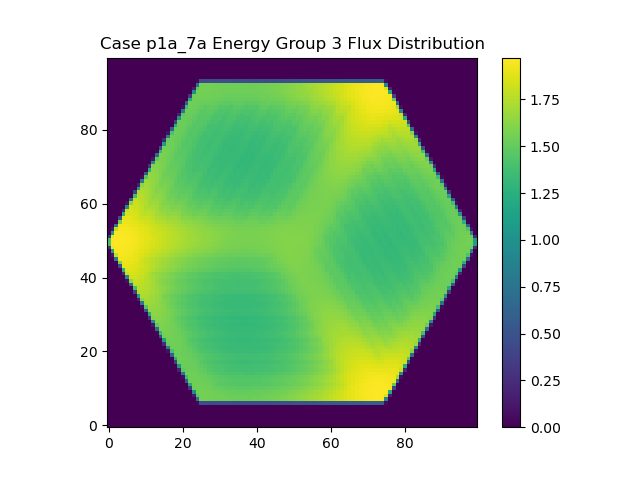

Data behind this chart, as committed beside it:
0.000000000000000000e+00, 0.000000000000000000e+00, 0.000000000000000000e+00, 0.000000000000000000e+00, 0.000000000000000000e+00, 0.000000000000000000e+00, 0.000000000000000000e+00, 0.000000000000000000e+00, 0.000000000000000000e+00, 0.000000000000000000e+00, 0.000000000000000000e+00, 0.000000000000000000e+00, 0.000000000000000000e+00, 0.000000000000000000e+00, 0.000000000000000000e+00, 0.000000000000000000e+00, 0.000000000000000000e+00, 0.000000000000000000e+00, 0.000000000000000000e+00, 0.000000000000000000e+00, 0.000000000000000000e+00, 0.000000000000000000e+00, 0.000000000000000000e+00, 0.000000000000000000e+00
0.000000000000000000e+00, 0.000000000000000000e+00, 0.000000000000000000e+00, 0.000000000000000000e+00, 0.000000000000000000e+00, 0.000000000000000000e+00, 0.000000000000000000e+00, 0.000000000000000000e+00, 0.000000000000000000e+00, 0.000000000000000000e+00, 0.000000000000000000e+00, 0.000000000000000000e+00, 0.000000000000000000e+00, 0.000000000000000000e+00, 0.000000000000000000e+00, 0.000000000000000000e+00, 0.000000000000000000e+00, 0.000000000000000000e+00, 0.000000000000000000e+00, 0.000000000000000000e+00, 0.000000000000000000e+00, 0.000000000000000000e+00, 0.000000000000000000e+00, 0.000000000000000000e+00
0.000000000000000000e+00, 0.000000000000000000e+00, 0.000000000000000000e+00, 0.000000000000000000e+00, 0.000000000000000000e+00, 0.000000000000000000e+00, 0.000000000000000000e+00, 0.000000000000000000e+00, 0.000000000000000000e+00, 0.000000000000000000e+00, 0.000000000000000000e+00, 0.000000000000000000e+00, 0.000000000000000000e+00, 0.000000000000000000e+00, 0.000000000000000000e+00, 0.000000000000000000e+00, 0.000000000000000000e+00, 0.000000000000000000e+00, 0.000000000000000000e+00, 0.000000000000000000e+00, 0.000000000000000000e+00, 0.000000000000000000e+00, 0.000000000000000000e+00, 0.000000000000000000e+00
0.000000000000000000e+00, 0.000000000000000000e+00, 0.000000000000000000e+00, 0.000000000000000000e+00, 0.000000000000000000e+00, 0.000000000000000000e+00, 0.000000000000000000e+00, 0.000000000000000000e+00, 0.000000000000000000e+00, 0.000000000000000000e+00, 0.000000000000000000e+00, 0.000000000000000000e+00, 0.000000000000000000e+00, 0.000000000000000000e+00, 0.000000000000000000e+00, 0.000000000000000000e+00, 0.000000000000000000e+00, 0.000000000000000000e+00, 0.000000000000000000e+00, 0.000000000000000000e+00, 0.000000000000000000e+00, 0.000000000000000000e+00, 0.000000000000000000e+00, 0.000000000000000000e+00
0.000000000000000000e+00, 0.000000000000000000e+00, 0.000000000000000000e+00, 0.000000000000000000e+00, 0.000000000000000000e+00, 0.000000000000000000e+00, 0.000000000000000000e+00, 0.000000000000000000e+00, 0.000000000000000000e+00, 0.000000000000000000e+00, 0.000000000000000000e+00, 0.000000000000000000e+00, 0.000000000000000000e+00, 0.000000000000000000e+00, 0.000000000000000000e+00, 0.000000000000000000e+00, 0.000000000000000000e+00, 0.000000000000000000e+00, 0.000000000000000000e+00, 0.000000000000000000e+00, 0.000000000000000000e+00, 0.000000000000000000e+00, 0.000000000000000000e+00, 0.000000000000000000e+00
0.000000000000000000e+00, 0.000000000000000000e+00, 0.000000000000000000e+00, 0.000000000000000000e+00, 0.000000000000000000e+00, 0.000000000000000000e+00, 0.000000000000000000e+00, 0.000000000000000000e+00, 0.000000000000000000e+00, 0.000000000000000000e+00, 0.000000000000000000e+00, 0.000000000000000000e+00, 0.000000000000000000e+00, 0.000000000000000000e+00, 0.000000000000000000e+00, 0.000000000000000000e+00, 0.000000000000000000e+00, 0.000000000000000000e+00, 0.000000000000000000e+00, 0.000000000000000000e+00, 0.000000000000000000e+00, 0.000000000000000000e+00, 0.000000000000000000e+00, 0.000000000000000000e+00
0.000000000000000000e+00, 0.000000000000000000e+00, 0.000000000000000000e+00, 0.000000000000000000e+00, 0.000000000000000000e+00, 0.000000000000000000e+00, 0.000000000000000000e+00, 0.000000000000000000e+00, 0.000000000000000000e+00, 0.000000000000000000e+00, 0.000000000000000000e+00, 0.000000000000000000e+00, 0.000000000000000000e+00, 0.000000000000000000e+00, 0.000000000000000000e+00, 0.000000000000000000e+00, 0.000000000000000000e+00, 0.000000000000000000e+00, 0.000000000000000000e+00, 0.000000000000000000e+00, 0.000000000000000000e+00, 0.000000000000000000e+00, 0.000000000000000000e+00, 0.000000000000000000e+00
0.000000000000000000e+00, 0.000000000000000000e+00, 0.000000000000000000e+00, 0.000000000000000000e+00, 0.000000000000000000e+00, 0.000000000000000000e+00, 0.000000000000000000e+00, 0.000000000000000000e+00, 0.000000000000000000e+00, 0.000000000000000000e+00, 0.000000000000000000e+00, 0.000000000000000000e+00, 0.000000000000000000e+00, 0.000000000000000000e+00, 0.000000000000000000e+00, 0.000000000000000000e+00, 0.000000000000000000e+00, 0.000000000000000000e+00, 0.000000000000000000e+00, 0.000000000000000000e+00, 0.000000000000000000e+00, 0.000000000000000000e+00, 0.000000000000000000e+00, 0.000000000000000000e+00
0.000000000000000000e+00, 0.000000000000000000e+00, 0.000000000000000000e+00, 0.000000000000000000e+00, 0.000000000000000000e+00, 0.000000000000000000e+00, 0.000000000000000000e+00, 0.000000000000000000e+00, 0.000000000000000000e+00, 0.000000000000000000e+00, 0.000000000000000000e+00, 0.000000000000000000e+00, 0.000000000000000000e+00, 0.000000000000000000e+00, 0.000000000000000000e+00, 0.000000000000000000e+00, 0.000000000000000000e+00, 0.000000000000000000e+00, 0.000000000000000000e+00, 0.000000000000000000e+00, 0.000000000000000000e+00, 0.000000000000000000e+00, 0.000000000000000000e+00, 1.020199968632208984e+13
0.000000000000000000e+00, 0.000000000000000000e+00, 0.000000000000000000e+00, 0.000000000000000000e+00, 0.000000000000000000e+00, 0.000000000000000000e+00, 0.000000000000000000e+00, 0.000000000000000000e+00, 0.000000000000000000e+00, 0.000000000000000000e+00, 0.000000000000000000e+00, 0.000000000000000000e+00, 0.000000000000000000e+00, 0.000000000000000000e+00, 0.000000000000000000e+00, 0.000000000000000000e+00, 0.000000000000000000e+00, 0.000000000000000000e+00, 0.000000000000000000e+00, 0.000000000000000000e+00, 0.000000000000000000e+00, 0.000000000000000000e+00, 0.000000000000000000e+00, 6.706844737679800000e+13
0.000000000000000000e+00, 0.000000000000000000e+00, 0.000000000000000000e+00, 0.000000000000000000e+00, 0.000000000000000000e+00, 0.000000000000000000e+00, 0.000000000000000000e+00, 0.000000000000000000e+00, 0.000000000000000000e+00, 0.000000000000000000e+00, 0.000000000000000000e+00, 0.000000000000000000e+00, 0.000000000000000000e+00, 0.000000000000000000e+00, 0.000000000000000000e+00, 0.000000000000000000e+00, 0.000000000000000000e+00, 0.000000000000000000e+00, 0.000000000000000000e+00, 0.000000000000000000e+00, 0.000000000000000000e+00, 0.000000000000000000e+00, 2.192903909539207031e+13, 1.076525459903860781e+14
0.000000000000000000e+00, 0.000000000000000000e+00, 0.000000000000000000e+00, 0.000000000000000000e+00, 0.000000000000000000e+00, 0.000000000000000000e+00, 0.000000000000000000e+00, 0.000000000000000000e+00, 0.000000000000000000e+00, 0.000000000000000000e+00, 0.000000000000000000e+00, 0.000000000000000000e+00, 0.000000000000000000e+00, 0.000000000000000000e+00, 0.000000000000000000e+00, 0.000000000000000000e+00, 0.000000000000000000e+00, 0.000000000000000000e+00, 0.000000000000000000e+00, 0.000000000000000000e+00, 0.000000000000000000e+00, 3.457967289552543945e+11, 8.307760430772092188e+13, 1.081813672884963906e+14
0.000000000000000000e+00, 0.000000000000000000e+00, 0.000000000000000000e+00, 0.000000000000000000e+00, 0.000000000000000000e+00, 0.000000000000000000e+00, 0.000000000000000000e+00, 0.000000000000000000e+00, 0.000000000000000000e+00, 0.000000000000000000e+00, 0.000000000000000000e+00, 0.000000000000000000e+00, 0.000000000000000000e+00, 0.000000000000000000e+00, 0.000000000000000000e+00, 0.000000000000000000e+00, 0.000000000000000000e+00, 0.000000000000000000e+00, 0.000000000000000000e+00, 0.000000000000000000e+00, 0.000000000000000000e+00, 3.769405059849793750e+13, 1.079234610853090312e+14, 1.077629850719010938e+14
0.000000000000000000e+00, 0.000000000000000000e+00, 0.000000000000000000e+00, 0.000000000000000000e+00, 0.000000000000000000e+00, 0.000000000000000000e+00, 0.000000000000000000e+00, 0.000000000000000000e+00, 0.000000000000000000e+00, 0.000000000000000000e+00, 0.000000000000000000e+00, 0.000000000000000000e+00, 0.000000000000000000e+00, 0.000000000000000000e+00, 0.000000000000000000e+00, 0.000000000000000000e+00, 0.000000000000000000e+00, 0.000000000000000000e+00, 0.000000000000000000e+00, 0.000000000000000000e+00, 4.318157485669380371e+12, 9.532845071970710938e+13, 1.074030227518523906e+14, 1.070569556849153281e+14
0.000000000000000000e+00, 0.000000000000000000e+00, 0.000000000000000000e+00, 0.000000000000000000e+00, 0.000000000000000000e+00, 0.000000000000000000e+00, 0.000000000000000000e+00, 0.000000000000000000e+00, 0.000000000000000000e+00, 0.000000000000000000e+00, 0.000000000000000000e+00, 0.000000000000000000e+00, 0.000000000000000000e+00, 0.000000000000000000e+00, 0.000000000000000000e+00, 0.000000000000000000e+00, 0.000000000000000000e+00, 0.000000000000000000e+00, 0.000000000000000000e+00, 0.000000000000000000e+00, 5.422861148898257031e+13, 1.073164522395133281e+14, 1.069439932312084375e+14, 1.062255848169825625e+14
0.000000000000000000e+00, 0.000000000000000000e+00, 0.000000000000000000e+00, 0.000000000000000000e+00, 0.000000000000000000e+00, 0.000000000000000000e+00, 0.000000000000000000e+00, 0.000000000000000000e+00, 0.000000000000000000e+00, 0.000000000000000000e+00, 0.000000000000000000e+00, 0.000000000000000000e+00, 0.000000000000000000e+00, 0.000000000000000000e+00, 0.000000000000000000e+00, 0.000000000000000000e+00, 0.000000000000000000e+00, 0.000000000000000000e+00, 0.000000000000000000e+00, 1.271994576445756055e+13, 1.031839301883862656e+14, 1.069323276931002656e+14, 1.062826651091793750e+14, 1.051726171663371250e+14
0.000000000000000000e+00, 0.000000000000000000e+00, 0.000000000000000000e+00, 0.000000000000000000e+00, 0.000000000000000000e+00, 0.000000000000000000e+00, 0.000000000000000000e+00, 0.000000000000000000e+00, 0.000000000000000000e+00, 0.000000000000000000e+00, 0.000000000000000000e+00, 0.000000000000000000e+00, 0.000000000000000000e+00, 0.000000000000000000e+00, 0.000000000000000000e+00, 0.000000000000000000e+00, 0.000000000000000000e+00, 0.000000000000000000e+00, 0.000000000000000000e+00, 7.069642675948321875e+13, 1.070102476270139688e+14, 1.065808866252734531e+14, 1.056048144716108281e+14, 1.042747008060924844e+14
0.000000000000000000e+00, 0.000000000000000000e+00, 0.000000000000000000e+00, 0.000000000000000000e+00, 0.000000000000000000e+00, 0.000000000000000000e+00, 0.000000000000000000e+00, 0.000000000000000000e+00, 0.000000000000000000e+00, 0.000000000000000000e+00, 0.000000000000000000e+00, 0.000000000000000000e+00, 0.000000000000000000e+00, 0.000000000000000000e+00, 0.000000000000000000e+00, 0.000000000000000000e+00, 0.000000000000000000e+00, 0.000000000000000000e+00, 2.558247878837298438e+13, 1.068887785833524062e+14, 1.066875446913165938e+14, 1.058547847153612344e+14, 1.046901190313908281e+14, 1.028263810414945000e+14
0.000000000000000000e+00, 0.000000000000000000e+00, 0.000000000000000000e+00, 0.000000000000000000e+00, 0.000000000000000000e+00, 0.000000000000000000e+00, 0.000000000000000000e+00, 0.000000000000000000e+00, 0.000000000000000000e+00, 0.000000000000000000e+00, 0.000000000000000000e+00, 0.000000000000000000e+00, 0.000000000000000000e+00, 0.000000000000000000e+00, 0.000000000000000000e+00, 0.000000000000000000e+00, 0.000000000000000000e+00, 9.641731305436204834e+11, 8.628205457092114062e+13, 1.069135605863509375e+14, 1.062986549854746719e+14, 1.052464200552706094e+14, 1.036518490066904844e+14, 1.012807094007505781e+14
0.000000000000000000e+00, 0.000000000000000000e+00, 0.000000000000000000e+00, 0.000000000000000000e+00, 0.000000000000000000e+00, 0.000000000000000000e+00, 0.000000000000000000e+00, 0.000000000000000000e+00, 0.000000000000000000e+00, 0.000000000000000000e+00, 0.000000000000000000e+00, 0.000000000000000000e+00, 0.000000000000000000e+00, 0.000000000000000000e+00, 0.000000000000000000e+00, 0.000000000000000000e+00, 0.000000000000000000e+00, 4.203889687594848438e+13, 1.071587601648405312e+14, 1.068511063350564688e+14, 1.058287763862223438e+14, 1.042700539861809219e+14, 1.021959986412220156e+14, 1.010844912899806875e+14
0.000000000000000000e+00, 0.000000000000000000e+00, 0.000000000000000000e+00, 0.000000000000000000e+00, 0.000000000000000000e+00, 0.000000000000000000e+00, 0.000000000000000000e+00, 0.000000000000000000e+00, 0.000000000000000000e+00, 0.000000000000000000e+00, 0.000000000000000000e+00, 0.000000000000000000e+00, 0.000000000000000000e+00, 0.000000000000000000e+00, 0.000000000000000000e+00, 0.000000000000000000e+00, 6.162014804628912109e+12, 9.813685357232640625e+13, 1.072237515668077500e+14, 1.063800609261271250e+14, 1.052203019736138594e+14, 1.032575736200222656e+14, 1.010953070551319219e+14, 1.013038536251675156e+14
0.000000000000000000e+00, 0.000000000000000000e+00, 0.000000000000000000e+00, 0.000000000000000000e+00, 0.000000000000000000e+00, 0.000000000000000000e+00, 0.000000000000000000e+00, 0.000000000000000000e+00, 0.000000000000000000e+00, 0.000000000000000000e+00, 0.000000000000000000e+00, 0.000000000000000000e+00, 0.000000000000000000e+00, 0.000000000000000000e+00, 0.000000000000000000e+00, 0.000000000000000000e+00, 5.895265173551914844e+13, 1.077208921057919219e+14, 1.070238190550283906e+14, 1.058172738214587344e+14, 1.041774424387152344e+14, 1.019077891629807344e+14, 1.012919190766426875e+14, 1.011260176447873438e+14
0.000000000000000000e+00, 0.000000000000000000e+00, 0.000000000000000000e+00, 0.000000000000000000e+00, 0.000000000000000000e+00, 0.000000000000000000e+00, 0.000000000000000000e+00, 0.000000000000000000e+00, 0.000000000000000000e+00, 0.000000000000000000e+00, 0.000000000000000000e+00, 0.000000000000000000e+00, 0.000000000000000000e+00, 0.000000000000000000e+00, 0.000000000000000000e+00, 1.597651499418552930e+13, 1.057162502780254531e+14, 1.077212261673547031e+14, 1.066685956372425156e+14, 1.051396641421929062e+14, 1.030209904084579531e+14, 1.010890646200209219e+14, 1.014501079570405938e+14, 1.005816609528426562e+14
0.000000000000000000e+00, 0.000000000000000000e+00, 0.000000000000000000e+00, 0.000000000000000000e+00, 0.000000000000000000e+00, 0.000000000000000000e+00, 0.000000000000000000e+00, 0.000000000000000000e+00, 0.000000000000000000e+00, 0.000000000000000000e+00, 0.000000000000000000e+00, 0.000000000000000000e+00, 0.000000000000000000e+00, 0.000000000000000000e+00, 0.000000000000000000e+00, 7.629546225106823438e+13, 1.083655255406462969e+14, 1.075855997415230156e+14, 1.061543898696753594e+14, 1.045309763160036094e+14, 1.020494212210960000e+14, 1.017425904280041875e+14, 1.013774313023488125e+14, 1.001662711261726094e+14
0.000000000000000000e+00, 0.000000000000000000e+00, 0.000000000000000000e+00, 0.000000000000000000e+00, 0.000000000000000000e+00, 0.000000000000000000e+00, 0.000000000000000000e+00, 0.000000000000000000e+00, 0.000000000000000000e+00, 0.000000000000000000e+00, 0.000000000000000000e+00, 0.000000000000000000e+00, 0.000000000000000000e+00, 0.000000000000000000e+00, 3.045193354646033203e+13, 1.092908002274330781e+14, 1.085659428801795781e+14, 1.073042302259015469e+14, 1.057006481727865938e+14, 1.035575889756408438e+14, 1.018390897513945625e+14, 1.019906773882339844e+14, 1.011144369844747500e+14, 9.920427252791453125e+13
0.000000000000000000e+00, 0.000000000000000000e+00, 0.000000000000000000e+00, 0.000000000000000000e+00, 0.000000000000000000e+00, 0.000000000000000000e+00, 0.000000000000000000e+00, 0.000000000000000000e+00, 0.000000000000000000e+00, 0.000000000000000000e+00, 0.000000000000000000e+00, 0.000000000000000000e+00, 0.000000000000000000e+00, 1.981478020974046387e+12, 9.224985132658292188e+13, 1.095266346857389062e+14, 1.086179780578612188e+14, 1.069394787682180469e+14, 1.049883220450925625e+14, 1.025602362968527656e+14, 1.024960734553459219e+14, 1.020127824049930781e+14, 1.004339855637674062e+14, 9.762524140454595312e+13
0.000000000000000000e+00, 0.000000000000000000e+00, 0.000000000000000000e+00, 0.000000000000000000e+00, 0.000000000000000000e+00, 0.000000000000000000e+00, 0.000000000000000000e+00, 0.000000000000000000e+00, 0.000000000000000000e+00, 0.000000000000000000e+00, 0.000000000000000000e+00, 0.000000000000000000e+00, 0.000000000000000000e+00, 4.808978373182373438e+13, 1.105082222276310156e+14, 1.097404692394645938e+14, 1.083589205805993906e+14, 1.064132650625332969e+14, 1.041172795078506875e+14, 1.028868600204991562e+14, 1.028382599379803750e+14, 1.016187389655957344e+14, 9.940906395458867188e+13, 9.727373697389092188e+13
0.000000000000000000e+00, 0.000000000000000000e+00, 0.000000000000000000e+00, 0.000000000000000000e+00, 0.000000000000000000e+00, 0.000000000000000000e+00, 0.000000000000000000e+00, 0.000000000000000000e+00, 0.000000000000000000e+00, 0.000000000000000000e+00, 0.000000000000000000e+00, 0.000000000000000000e+00, 8.673709461506986328e+12, 1.042052545111715781e+14, 1.109511287844905625e+14, 1.097861787811123125e+14, 1.080583938800407656e+14, 1.059420571357548438e+14, 1.033301757211568438e+14, 1.036063396890654375e+14, 1.027489538949687812e+14, 1.009547463690986406e+14, 9.820228913399556250e+13, 9.780424718459945312e+13
0.000000000000000000e+00, 0.000000000000000000e+00, 0.000000000000000000e+00, 0.000000000000000000e+00, 0.000000000000000000e+00, 0.000000000000000000e+00, 0.000000000000000000e+00, 0.000000000000000000e+00, 0.000000000000000000e+00, 0.000000000000000000e+00, 0.000000000000000000e+00, 0.000000000000000000e+00, 6.622916769480464844e+13, 1.120621220622955000e+14, 1.112266604742570156e+14, 1.097181735651519375e+14, 1.077961681133465625e+14, 1.050822667600615625e+14, 1.041807645229870000e+14, 1.037857947264605625e+14, 1.023770334472292500e+14, 9.989469760049265625e+13, 9.814764872052276562e+13, 9.799325500529962500e+13
0.000000000000000000e+00, 0.000000000000000000e+00, 0.000000000000000000e+00, 0.000000000000000000e+00, 0.000000000000000000e+00, 0.000000000000000000e+00, 0.000000000000000000e+00, 0.000000000000000000e+00, 0.000000000000000000e+00, 0.000000000000000000e+00, 0.000000000000000000e+00, 2.029007122363871875e+13, 1.119001984747302969e+14, 1.125569322127529844e+14, 1.113376177854761406e+14, 1.094454692494845781e+14, 1.071716590015599062e+14, 1.047498822828653438e+14, 1.048091667672648125e+14, 1.039074752808864062e+14, 1.018262916770241094e+14, 9.903140261153528125e+13, 9.875185515680498438e+13, 9.776850463928560938e+13
0.000000000000000000e+00, 0.000000000000000000e+00, 0.000000000000000000e+00, 0.000000000000000000e+00, 0.000000000000000000e+00, 0.000000000000000000e+00, 0.000000000000000000e+00, 0.000000000000000000e+00, 0.000000000000000000e+00, 0.000000000000000000e+00, 9.252626527864225769e+10, 8.501749087225375000e+13, 1.140735291630236719e+14, 1.129580804199128281e+14, 1.112420959064991719e+14, 1.092047167253609688e+14, 1.063842336328703750e+14, 1.058849251575564062e+14, 1.052985815070016875e+14, 1.035711436429690469e+14, 1.007896056106281094e+14, 9.955516678005896875e+13, 9.912083335676446875e+13, 9.737583076948875000e+13
0.000000000000000000e+00, 0.000000000000000000e+00, 0.000000000000000000e+00, 0.000000000000000000e+00, 0.000000000000000000e+00, 0.000000000000000000e+00, 0.000000000000000000e+00, 0.000000000000000000e+00, 0.000000000000000000e+00, 0.000000000000000000e+00, 3.706752654415817969e+13, 1.155663217534951562e+14, 1.146382296518887031e+14, 1.132828504855274219e+14, 1.111955940347240938e+14, 1.084862567320487031e+14, 1.065478585813268281e+14, 1.066359825549133750e+14, 1.053939617137751094e+14, 1.030998404064836250e+14, 1.004063707129079219e+14, 1.002973944526008906e+14, 9.892286004719804688e+13, 9.817574527708676562e+13
0.000000000000000000e+00, 0.000000000000000000e+00, 0.000000000000000000e+00, 0.000000000000000000e+00, 0.000000000000000000e+00, 0.000000000000000000e+00, 0.000000000000000000e+00, 0.000000000000000000e+00, 0.000000000000000000e+00, 3.496016651524669922e+12, 1.015133939277415469e+14, 1.161956956507769844e+14, 1.150172674376424688e+14, 1.133342467189940469e+14, 1.109292144292788750e+14, 1.079819432596120781e+14, 1.078605749288538281e+14, 1.069981918164985469e+14, 1.052742171643197969e+14, 1.022260184972567656e+14, 1.012865751292407188e+14, 1.005190835123671562e+14, 9.880444848284635938e+13, 9.940615690064507812e+13
0.000000000000000000e+00, 0.000000000000000000e+00, 0.000000000000000000e+00, 0.000000000000000000e+00, 0.000000000000000000e+00, 0.000000000000000000e+00, 0.000000000000000000e+00, 0.000000000000000000e+00, 0.000000000000000000e+00, 5.621180167751531250e+13, 1.177959163828928594e+14, 1.168801051898928906e+14, 1.154255100424483750e+14, 1.132406627862744219e+14, 1.103368490188134062e+14, 1.090518264891740938e+14, 1.088132176306973281e+14, 1.072843429804951719e+14, 1.047516919121054688e+14, 1.022491188594055625e+14, 1.021696132645322031e+14, 1.005066413481610156e+14, 1.001096617395979844e+14, 1.004175107702845312e+14
0.000000000000000000e+00, 0.000000000000000000e+00, 0.000000000000000000e+00, 0.000000000000000000e+00, 0.000000000000000000e+00, 0.000000000000000000e+00, 0.000000000000000000e+00, 0.000000000000000000e+00, 1.202116314925218945e+13, 1.137312409183293594e+14, 1.185403569038055781e+14, 1.174135804703511250e+14, 1.154777125038004219e+14, 1.130696576208808281e+14, 1.102249763557791875e+14, 1.103019777910864062e+14, 1.094360568252408438e+14, 1.072503386100152500e+14, 1.039674612423767656e+14, 1.034108194121513906e+14, 1.025200221475875625e+14, 1.009087246471563594e+14, 1.016121005804565781e+14, 1.011879945696513125e+14
0.000000000000000000e+00, 0.000000000000000000e+00, 0.000000000000000000e+00, 0.000000000000000000e+00, 0.000000000000000000e+00, 0.000000000000000000e+00, 0.000000000000000000e+00, 0.000000000000000000e+00, 7.615623867617406250e+13, 1.205187862876081875e+14, 1.194878861494629219e+14, 1.179151071592072188e+14, 1.155435509076196094e+14, 1.125652150115210469e+14, 1.116865636294172969e+14, 1.111537795664564688e+14, 1.094798759995822812e+14, 1.065697370758742969e+14, 1.048634922773871094e+14, 1.043952906566387188e+14, 1.026148794825691875e+14, 1.026322506174269844e+14, 1.026220928594046250e+14, 1.016292389090093281e+14
0.000000000000000000e+00, 0.000000000000000000e+00, 0.000000000000000000e+00, 0.000000000000000000e+00, 0.000000000000000000e+00, 0.000000000000000000e+00, 0.000000000000000000e+00, 2.610438157710681641e+13, 1.217267954725054375e+14, 1.214896412575210781e+14, 1.201685569536232812e+14, 1.181522431718605469e+14, 1.152802378814479062e+14, 1.128984951566849375e+14, 1.132608405361748281e+14, 1.118299680663083906e+14, 1.093433576695690156e+14, 1.062754689899480781e+14, 1.059902258530406250e+14, 1.046823313067040781e+14, 1.035482023421847031e+14, 1.041578131925028438e+14, 1.034271673937558438e+14, 1.016986811021477656e+14
0.000000000000000000e+00, 0.000000000000000000e+00, 0.000000000000000000e+00, 0.000000000000000000e+00, 0.000000000000000000e+00, 0.000000000000000000e+00, 5.580848706064509277e+11, 9.690219256835125000e+13, 1.235499039300908438e+14, 1.224135438899281250e+14, 1.205308105861762656e+14, 1.182834141721010156e+14, 1.151463118432286562e+14, 1.147795459755082656e+14, 1.141457248530629219e+14, 1.123069942842626250e+14, 1.088985064093744219e+14, 1.074468047303923438e+14, 1.069659530313575156e+14, 1.049022432191498594e+14, 1.054507532938555156e+14, 1.053603213993990312e+14, 1.040071743576261719e+14, 1.014757663691730312e+14
0.000000000000000000e+00, 0.000000000000000000e+00, 0.000000000000000000e+00, 0.000000000000000000e+00, 0.000000000000000000e+00, 0.000000000000000000e+00, 4.557721059802197656e+13, 1.256479030811265000e+14, 1.246405106803637969e+14, 1.232517111703887969e+14, 1.209325720945141562e+14, 1.180671420688237031e+14, 1.162032178601242344e+14, 1.161446819855732656e+14, 1.149066468996006875e+14, 1.122466226904417344e+14, 1.092737521670137344e+14, 1.091669677132350156e+14, 1.073380017414258594e+14, 1.067594297848780469e+14, 1.071011376201690781e+14, 1.061943223751086719e+14, 1.042771165056205938e+14, 1.021142493144623750e+14
0.000000000000000000e+00, 0.000000000000000000e+00, 0.000000000000000000e+00, 0.000000000000000000e+00, 0.000000000000000000e+00, 5.691745960512290039e+12, 1.138935004432114844e+14, 1.265928674874590156e+14, 1.254998614792712812e+14, 1.238269624783187656e+14, 1.214825150645346250e+14, 1.179338485088633281e+14, 1.181692220942023750e+14, 1.172912110816916562e+14, 1.152548684475126250e+14, 1.120254594132932188e+14, 1.112807328411353906e+14, 1.101764372772558750e+14, 1.080318352915592344e+14, 1.089786881549450781e+14, 1.085362626194040156e+14, 1.070266573961319375e+14, 1.043596452954172500e+14, 1.042981209810041562e+14
0.000000000000000000e+00, 0.000000000000000000e+00, 0.000000000000000000e+00, 0.000000000000000000e+00, 0.000000000000000000e+00, 6.660757043987637500e+13, 1.287263275908291719e+14, 1.275582033956853750e+14, 1.263675297741679688e+14, 1.243809264660585938e+14, 1.211745200655537500e+14, 1.201531161714555312e+14, 1.200132767582871094e+14, 1.182141895255158594e+14, 1.153977081015978281e+14, 1.133678078241155156e+14, 1.132791859050604062e+14, 1.107976283595262500e+14, 1.104948174237477500e+14, 1.107553686180036250e+14, 1.096850228251829375e+14, 1.073169928744240938e+14, 1.060034192103158906e+14, 1.058621480540452031e+14
0.000000000000000000e+00, 0.000000000000000000e+00, 0.000000000000000000e+00, 0.000000000000000000e+00, 1.652566788555068750e+13, 1.262097596978911875e+14, 1.298289933421084062e+14, 1.286711525928934062e+14, 1.271675931637586406e+14, 1.246255231869882188e+14, 1.217771574289321250e+14, 1.223417639250028438e+14, 1.212712069096508906e+14, 1.190413883073360000e+14, 1.156245686411456406e+14, 1.153126048028560156e+14, 1.140200953471403750e+14, 1.122624248443911250e+14, 1.129931314091589219e+14, 1.124813052836440469e+14, 1.106177991276654062e+14, 1.078675654031569062e+14, 1.080544866462078906e+14, 1.069701376122874531e+14
0.000000000000000000e+00, 0.000000000000000000e+00, 0.000000000000000000e+00, 0.000000000000000000e+00, 8.856768852204839062e+13, 1.317346017209293281e+14, 1.308993672732903281e+14, 1.298384103817046250e+14, 1.279128242040482500e+14, 1.246824069833968438e+14, 1.243694568522886875e+14, 1.241019415300346406e+14, 1.225240394454986875e+14, 1.192410745590388438e+14, 1.176509770745120312e+14, 1.172648050497570312e+14, 1.148769926599864375e+14, 1.150647403369735781e+14, 1.149797450574952656e+14, 1.139536781364444688e+14, 1.112330020198813125e+14, 1.100700065862908750e+14, 1.098364146287236719e+14, 1.079407616120211719e+14
0.000000000000000000e+00, 0.000000000000000000e+00, 0.000000000000000000e+00, 3.332886627250216797e+13, 1.330940625895329688e+14, 1.327723297441290156e+14, 1.321179533455711719e+14, 1.307591086452065469e+14, 1.290977483351761250e+14, 1.268112887561136094e+14, 1.267263862716118125e+14, 1.257097642608976094e+14, 1.239723631608083594e+14, 1.207889198919241250e+14, 1.203924095239869844e+14, 1.190748602278999531e+14, 1.173679469586647656e+14, 1.177627434841298906e+14, 1.171069575065148281e+14, 1.155688936231665781e+14, 1.129514513486413438e+14, 1.126232122629381406e+14, 1.118093243657557656e+14, 1.104935288436816406e+14
0.000000000000000000e+00, 0.000000000000000000e+00, 1.498875101345953613e+12, 1.094354453873614219e+14, 1.341707151097489375e+14, 1.338166027566346562e+14, 1.331058555380627969e+14, 1.320081759859423594e+14, 1.309700795515482031e+14, 1.296994477227604219e+14, 1.284827518115677500e+14, 1.273136014028383906e+14, 1.257789304547846719e+14, 1.237976095894526562e+14, 1.227529823359400625e+14, 1.219406817534628750e+14, 1.206433148473468281e+14, 1.197912190386507500e+14, 1.188023439248591250e+14, 1.175343986672360781e+14, 1.161623150395796875e+14, 1.150316123968626875e+14, 1.144365803923544062e+14, 1.135413867720762344e+14
0.000000000000000000e+00, 0.000000000000000000e+00, 5.460685319282775781e+13, 1.354175152295961719e+14, 1.353093860445300938e+14, 1.349691286338098438e+14, 1.340590543681929219e+14, 1.333176983246751250e+14, 1.323751983769090938e+14, 1.312682253662650469e+14, 1.299792518874707656e+14, 1.287128314177732031e+14, 1.272371825777742031e+14, 1.255883348229736875e+14, 1.246258238583740938e+14, 1.236587139456596875e+14, 1.224884503684767344e+14, 1.214758220869499062e+14, 1.201826162259220312e+14, 1.189315563457787500e+14, 1.176467444095183750e+14, 1.167602642952379219e+14, 1.160584620539548594e+14, 1.152892077834393125e+14
0.000000000000000000e+00, 8.487717002550450195e+12, 1.249052719315709219e+14, 1.361394731384290312e+14, 1.362513287439710469e+14, 1.359087604453767188e+14, 1.350090298598031719e+14, 1.342584573229778281e+14, 1.333557108953977656e+14, 1.323993719967868125e+14, 1.310102366039453125e+14, 1.298480703350957344e+14, 1.283887901929119219e+14, 1.268798294723572344e+14, 1.259575782601147188e+14, 1.248344282860812500e+14, 1.237166062090962344e+14, 1.226456865915233750e+14, 1.214510356802175469e+14, 1.201914344521463594e+14, 1.190602888660733750e+14, 1.181314786270403594e+14, 1.173052496447930938e+14, 1.166250752201509375e+14
0.000000000000000000e+00, 7.617275973775346875e+13, 1.368509393854110469e+14, 1.368373425164015469e+14, 1.369563460100072656e+14, 1.364499435578802500e+14, 1.357712502020254688e+14, 1.349874073976884062e+14, 1.340200261000577812e+14, 1.330032469056895469e+14, 1.319015344201132969e+14, 1.306221736609438750e+14, 1.292781409230117500e+14, 1.279845614380641094e+14, 1.267612982209275312e+14, 1.255513165683849375e+14, 1.244179687153684531e+14, 1.235084255551200000e+14, 1.223261084385099062e+14, 1.211949094615503906e+14, 1.199698583674740469e+14, 1.190626761034044062e+14, 1.181727248246731250e+14, 1.173165973629366250e+14
2.122598437164364062e+13, 1.343136682035990938e+14, 1.372124484813478750e+14, 1.372972586878110156e+14, 1.373496138150910938e+14, 1.368641546019207500e+14, 1.362048200000714375e+14, 1.354966373461059375e+14, 1.344952888452482500e+14, 1.334376041600923594e+14, 1.323832017066050781e+14, 1.311880486978771562e+14, 1.297990641931375312e+14, 1.284104714283704688e+14, 1.272799980695611094e+14, 1.259327075581746719e+14, 1.248483795617811719e+14, 1.236901263437991719e+14, 1.225175078871832188e+14, 1.216073561619157031e+14, 1.204767800214615469e+14, 1.195009865300177969e+14, 1.184983244510818906e+14, 1.176171717187709062e+14
9.769596188027389062e+13, 1.372476866486786562e+14, 1.375141721765840625e+14, 1.375779792702742188e+14, 1.374691865096585781e+14, 1.368384973043671094e+14, 1.363099562799353281e+14, 1.354237291680740781e+14, 1.346704361721456406e+14, 1.336241391694465156e+14, 1.322303307084899219e+14, 1.311316317548339375e+14, 1.300586004773650000e+14, 1.285318022292404688e+14, 1.271827345314839844e+14, 1.259556600371056250e+14, 1.248247840689117812e+14, 1.238524157081209844e+14, 1.225507734571862031e+14, 1.213691873113513125e+14, 1.204527746858405469e+14, 1.194739858489196250e+14, 1.184723258638729062e+14, 1.176913328163330469e+14
9.768437398818953125e+13, 1.371375890739194375e+14, 1.374072439554904531e+14, 1.373631678359557969e+14, 1.372050756815717500e+14, 1.367052592949060625e+14, 1.361580577181236406e+14, 1.354072271088699844e+14, 1.345312200310112969e+14, 1.333088831227639688e+14, 1.320527253130385781e+14, 1.308374593414780469e+14, 1.297707848236104219e+14, 1.283356341155339688e+14, 1.269331636459084062e+14, 1.256086259942386562e+14, 1.243305182315500469e+14, 1.232514308317106250e+14, 1.222019510316459062e+14, 1.210439652978796562e+14, 1.201261719134575938e+14, 1.191783742443115781e+14, 1.179982813274812500e+14, 1.171920738792212812e+14
2.123790864289811328e+13, 1.342970661667983906e+14, 1.371156365317944844e+14, 1.371769413664409688e+14, 1.369689369005611719e+14, 1.365289362524681875e+14, 1.359504649231926406e+14, 1.350539304046772969e+14, 1.340254949657172031e+14, 1.326501160766508125e+14, 1.312331817051588281e+14, 1.301374141393733750e+14, 1.288451062488724531e+14, 1.275234553275434688e+14, 1.261327983865892188e+14, 1.248372578791111250e+14, 1.236818944133332344e+14, 1.226040617418048750e+14, 1.212604285212412188e+14, 1.201461496016096406e+14, 1.190270118240460312e+14, 1.181579718974140938e+14, 1.172080884125062812e+14, 1.161190167718397344e+14
0.000000000000000000e+00, 7.611657758605703125e+13, 1.367824288381892031e+14, 1.367235775646585469e+14, 1.364227068984935156e+14, 1.361576461398122188e+14, 1.353137502454478125e+14, 1.343485260506657500e+14, 1.332196076104449531e+14, 1.318629681262324531e+14, 1.303698831429347188e+14, 1.291575342237937188e+14, 1.276339193787952656e+14, 1.262007588257102344e+14, 1.247803432112607188e+14, 1.235052339242789531e+14, 1.222997887464641562e+14, 1.211113051338957812e+14, 1.199020085049608750e+14, 1.187837235024463750e+14, 1.176449884188510469e+14, 1.166292364071844375e+14, 1.157160575514359375e+14, 1.147097147748377188e+14
0.000000000000000000e+00, 8.475896184677199219e+12, 1.251234876202349531e+14, 1.361906349866075156e+14, 1.361045660425761406e+14, 1.357017837323258906e+14, 1.347032867083481875e+14, 1.335670813634613594e+14, 1.322894883247153594e+14, 1.306531183530547656e+14, 1.289378952810883125e+14, 1.273348858587149062e+14, 1.257417552250790625e+14, 1.242547688076957344e+14, 1.231344181425919844e+14, 1.214219623324584062e+14, 1.201439342882403438e+14, 1.190100186056721250e+14, 1.178818250608405156e+14, 1.166177100962889688e+14, 1.153294544095110469e+14, 1.146138439736163125e+14, 1.135577703129937188e+14, 1.124488840708312812e+14
0.000000000000000000e+00, 0.000000000000000000e+00, 5.452161666998926562e+13, 1.353480754929373281e+14, 1.352036442079051406e+14, 1.345922500248039844e+14, 1.341715177323265938e+14, 1.328645477320871719e+14, 1.315253220608717031e+14, 1.291100092081006719e+14, 1.263847147585435781e+14, 1.244580690345574219e+14, 1.229913150926207031e+14, 1.213844137079015312e+14, 1.199868308413120000e+14, 1.185527763944877656e+14, 1.174554294052086719e+14, 1.161375487823339688e+14, 1.150605529326341094e+14, 1.135823755662686250e+14, 1.126266325727733594e+14, 1.115425693238912188e+14, 1.106403909398715469e+14, 1.098633667458987031e+14
0.000000000000000000e+00, 0.000000000000000000e+00, 1.503162587129070068e+12, 1.095065745081999688e+14, 1.340599027625461406e+14, 1.338159499147696719e+14, 1.332534446600301719e+14, 1.322223601038010312e+14, 1.307104077088996250e+14, 1.286131073870966719e+14, 1.259695023205149219e+14, 1.242188075275281562e+14, 1.224730993236910156e+14, 1.209828454599956094e+14, 1.193352667820360156e+14, 1.178857833393781719e+14, 1.165125180059436562e+14, 1.153740459856557969e+14, 1.141418488184057344e+14, 1.128898414062561250e+14, 1.118449912358910469e+14, 1.107030319128368750e+14, 1.097535265504857812e+14, 1.089931039801376250e+14
0.000000000000000000e+00, 0.000000000000000000e+00, 0.000000000000000000e+00, 3.328137810138021875e+13, 1.329848893388376562e+14, 1.327662774997867344e+14, 1.322131252577308281e+14, 1.314356722767585000e+14, 1.299915101824358750e+14, 1.283415442147942031e+14, 1.263427662905986406e+14, 1.244940271938520625e+14, 1.226558948462713125e+14, 1.211571067777856719e+14, 1.195258281874584375e+14, 1.178888314244510000e+14, 1.162042868670513438e+14, 1.149537184838134062e+14, 1.137622048582060156e+14, 1.124742661742669375e+14, 1.115027857465895625e+14, 1.103744992020712188e+14, 1.092986649283229688e+14, 1.085174248586018125e+14
0.000000000000000000e+00, 0.000000000000000000e+00, 0.000000000000000000e+00, 0.000000000000000000e+00, 8.849789425434832812e+13, 1.315273271697322188e+14, 1.310813036152924219e+14, 1.303838953949539688e+14, 1.290898354540602344e+14, 1.275619098258476875e+14, 1.256172023864588750e+14, 1.234182162438019375e+14, 1.212905309087455156e+14, 1.193455356448049375e+14, 1.178790877704296406e+14, 1.162903810714266094e+14, 1.146940492299569219e+14, 1.134839123071734688e+14, 1.122449704388895469e+14, 1.107748415169215000e+14, 1.096169548983554531e+14, 1.084475497086370312e+14, 1.074916703529720781e+14, 1.066981527956057344e+14
0.000000000000000000e+00, 0.000000000000000000e+00, 0.000000000000000000e+00, 0.000000000000000000e+00, 1.651472205834683398e+13, 1.261777364188527812e+14, 1.299232058590229531e+14, 1.293338352801303281e+14, 1.281613519706744844e+14, 1.267961876947273438e+14, 1.247053113522270000e+14, 1.210444926867585781e+14, 1.182963749914008750e+14, 1.163816296622336094e+14, 1.145745593432241875e+14, 1.131707521640340156e+14, 1.115663503173278281e+14, 1.103012575372809062e+14, 1.089449503776328281e+14, 1.075366939113038281e+14, 1.062741609738216250e+14, 1.052428020011331406e+14, 1.042635967444097031e+14, 1.033657384900561406e+14
0.000000000000000000e+00, 0.000000000000000000e+00, 0.000000000000000000e+00, 0.000000000000000000e+00, 0.000000000000000000e+00, 6.666645096028496094e+13, 1.285776095474561562e+14, 1.278945890829047812e+14, 1.270376886754766875e+14, 1.258365900165000469e+14, 1.238263564655635938e+14, 1.214543244485627344e+14, 1.190563631006753906e+14, 1.170526634396606719e+14, 1.152185981650855938e+14, 1.134708811110692656e+14, 1.118239568100115625e+14, 1.106408504662030781e+14, 1.090250245039478438e+14, 1.075228119608550938e+14, 1.061508458755986562e+14, 1.051068452627663750e+14, 1.040802535429680156e+14, 1.032531411110896094e+14
0.000000000000000000e+00, 0.000000000000000000e+00, 0.000000000000000000e+00, 0.000000000000000000e+00, 0.000000000000000000e+00, 5.690193365354967773e+12, 1.137499509152742656e+14, 1.265153689785391250e+14, 1.258758729544182344e+14, 1.248157098169110469e+14, 1.232510261824239844e+14, 1.216721515857195625e+14, 1.191992336602641562e+14, 1.161041321113437812e+14, 1.138770763024204375e+14, 1.120378336280717031e+14, 1.105188162569267969e+14, 1.090231523340145625e+14, 1.074681162620365625e+14, 1.060873223514106250e+14, 1.050164317879136406e+14, 1.037988002068352344e+14, 1.027999612193539844e+14, 1.019178658885702344e+14
... 39 more rows
